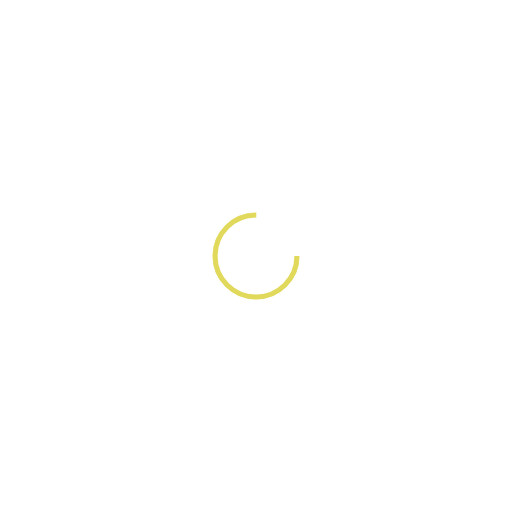
t = 0.00 s
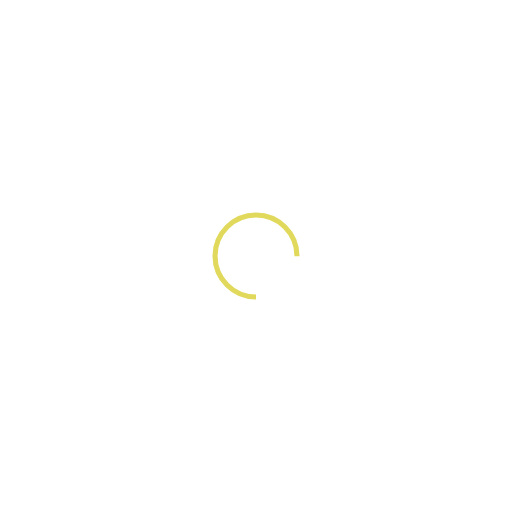
t = 0.25 s
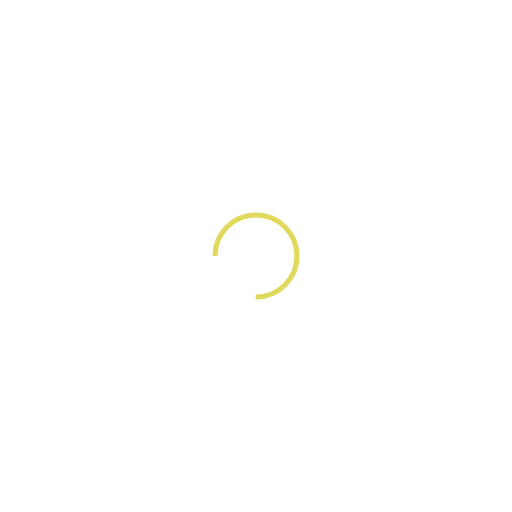
t = 0.50 s
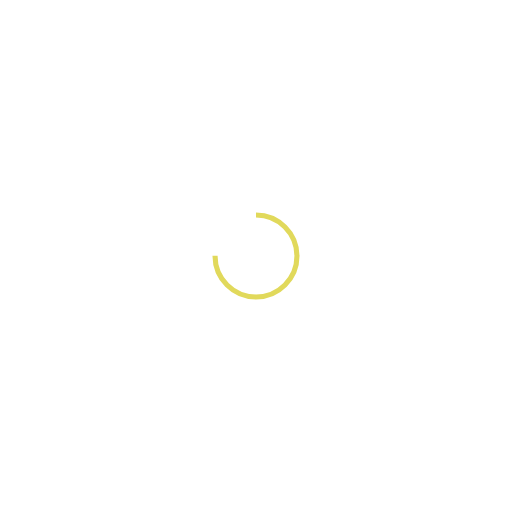
t = 0.75 s

The animated SVG that drew these frames (rendered in a browser with its animation timeline set to each time). Animation: 1 SMIL element (animateTransform=1); one cycle of 1.00 s, repeats indefinitely.

<svg xmlns="http://www.w3.org/2000/svg" viewBox="0 0 100 100" preserveAspectRatio="xMidYMid" width="200" height="200" style="shape-rendering: auto; display: block; background: transparent;" xmlns:xlink="http://www.w3.org/1999/xlink"><g><circle stroke-dasharray="37.69911184307752 14.566370614359172" r="8" stroke-width="1" stroke="#e1d95b" fill="none" cy="50" cx="50">
  <animateTransform keyTimes="0;1" values="0 50 50;360 50 50" dur="1s" repeatCount="indefinite" type="rotate" attributeName="transform"></animateTransform>
</circle><g></g></g><!-- [ldio] generated by https://loading.io --></svg>
